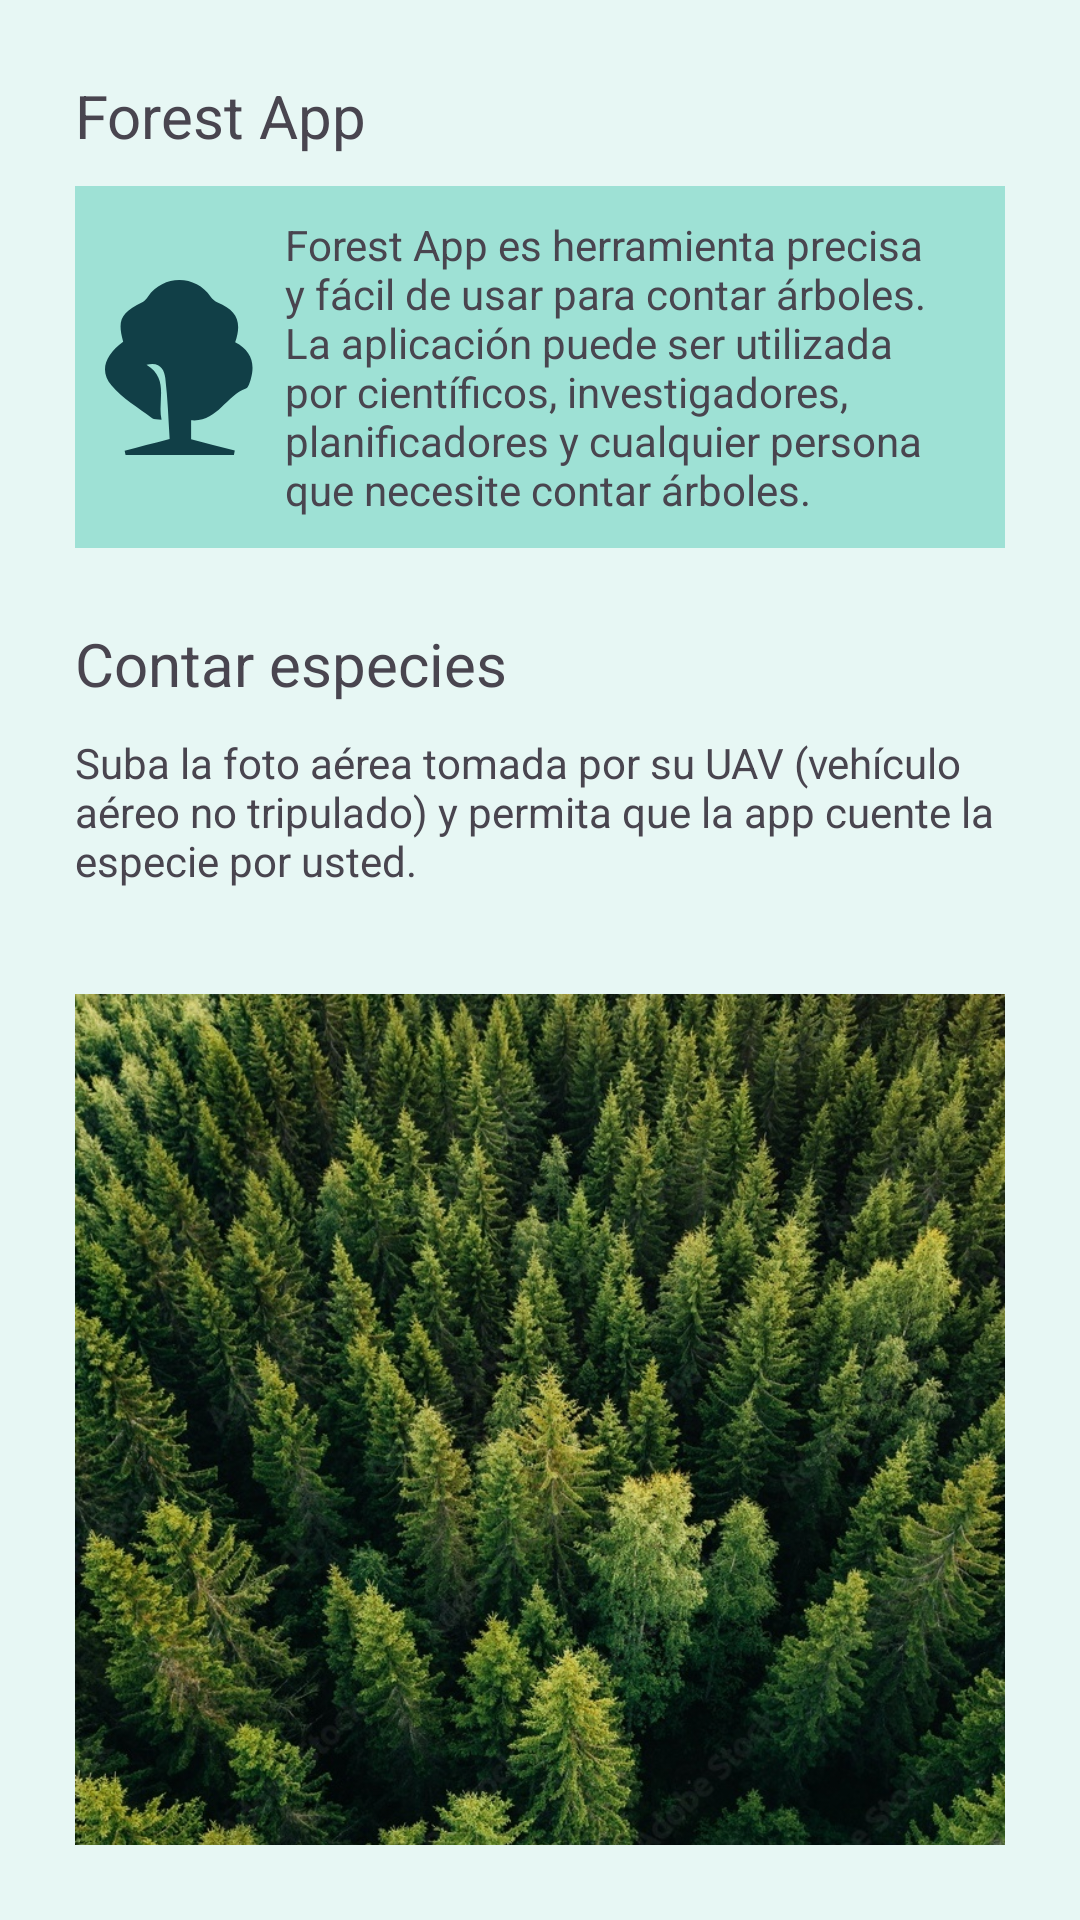

Reconstruct the res/layout file that produces this screen, plus the resources it refers to.
<!-- AndroidManifest.xml: application theme Theme.ForestApp -->
<!-- res/layout/activity_main.xml -->
<?xml version="1.0" encoding="utf-8"?>
<LinearLayout
    xmlns:android="http://schemas.android.com/apk/res/android"
    xmlns:app="http://schemas.android.com/apk/res-auto"
    xmlns:tools="http://schemas.android.com/tools"
    android:layout_width="match_parent"
    android:layout_height="match_parent"
    android:orientation="vertical"
    android:padding="@dimen/pad_body"
    android:background="@color/app_fondo"
    tools:context=".MainActivity">

    <LinearLayout
        android:layout_width="match_parent"
        android:layout_height="wrap_content"
        android:orientation="vertical">
        <TextView
            android:layout_width="wrap_content"
            android:layout_height="wrap_content"
            android:layout_marginBottom="@dimen/mrg_2"
            android:text="@string/app_name"
            android:textSize="@dimen/sp_nivel_6"/>
        <LinearLayout
            android:layout_width="match_parent"
            android:layout_height="wrap_content"
            android:orientation="horizontal"
            android:gravity="center_vertical"
            android:padding="@dimen/pad_item"
            android:background="@color/item_seccion">
            <ImageView
                android:layout_width="50dp"
                android:layout_height="60dp"
                android:layout_marginRight="@dimen/mrg_2"
                android:src="@drawable/ic_logo"/>
            <TextView
                android:layout_width="wrap_content"
                android:layout_height="wrap_content"
                android:text="@string/main_secc1_descripcion"/>
        </LinearLayout>
    </LinearLayout>

    <LinearLayout
        android:layout_width="match_parent"
        android:layout_height="wrap_content"
        android:layout_marginTop="@dimen/mrg_5"
        android:orientation="vertical">
        <TextView
            android:layout_width="match_parent"
            android:layout_height="wrap_content"
            android:layout_marginBottom="@dimen/mrg_2"
            android:text="@string/main_secc2_titulo"
            android:textSize="@dimen/sp_nivel_6"/>
        <TextView
            android:layout_width="match_parent"
            android:layout_height="wrap_content"
            android:layout_marginBottom="@dimen/mrg_2"
            android:text="@string/main_secc2_descripcion"/>
        <LinearLayout
            android:layout_width="match_parent"
            android:layout_height="wrap_content"
            android:orientation="vertical"
            android:gravity="center_horizontal">
            <ImageView
                android:layout_width="wrap_content"
                android:layout_height="360dp"
                android:layout_marginBottom="@dimen/mrg_2"
                android:src="@drawable/bosque"/>
            <Button
                android:id="@+id/btn_subir_foto"
                android:layout_width="wrap_content"
                android:layout_height="wrap_content"
                android:text="@string/btn_subir_foto"/>
        </LinearLayout>
    </LinearLayout>

</LinearLayout>
<!-- resources referenced by this layout -->
<resources>
  <color name="app_fondo">#E7F7F4</color>
  <color name="item_seccion">#9EE1D5</color>
  <dimen name="mrg_2">10dp</dimen>
  <dimen name="mrg_5">25dp</dimen>
  <dimen name="pad_body">25dp</dimen>
  <dimen name="pad_item">10dp</dimen>
  <dimen name="sp_nivel_6">20sp</dimen>
  <!-- drawable bosque: jpg bitmap (drawable, 359285 bytes) -->
  <!-- drawable ic_logo (drawable) -->
  <vector xmlns:android="http://schemas.android.com/apk/res/android"
      android:width="60dp"
      android:height="70dp"
      android:viewportWidth="60"
      android:viewportHeight="70">
    <path
        android:pathData="M11.908,69.999C10.399,70 9.317,70 8.236,70C8.112,69.423 7.989,68.845 7.866,68.268C13.529,66.792 19.192,65.317 25.858,63.58C25.343,55.692 25.098,47.403 24.118,39.203C23.734,35.989 22.071,32.497 16.594,33.908C25.813,39.546 20.894,48.141 22.619,55.905C20.916,55.664 19.608,55.869 18.877,55.314C13.293,51.074 6.903,47.44 2.56,42.144C-2.307,36.211 0.042,30.08 7.267,24.678C4.852,16.032 6.342,13.031 14.917,8.87C15.846,8.42 16.617,7.461 17.236,6.579C23.437,-2.254 36.302,-2.174 42.259,6.706C42.906,7.67 43.977,8.555 45.049,8.995C52.738,12.157 54.9,16.786 52.069,24.861C58.165,27.96 60.232,32.995 58.325,39.581C57.922,40.974 57.364,43.071 56.371,43.426C48.258,46.331 44.844,57.033 34.443,56.104C34.443,58.833 34.443,61.246 34.443,63.73C40.26,65.232 46.087,66.738 51.915,68.243C51.801,68.828 51.687,69.413 51.573,69.998C38.493,69.998 25.414,69.998 11.908,69.999Z"
        android:fillColor="#113F47"/>
  </vector>
  <string name="app_name">Forest App</string>
  <string name="btn_subir_foto">Subir foto desde galería</string>
  <string name="main_secc1_descripcion">Forest App es herramienta precisa y fácil de usar para contar árboles. La aplicación puede ser utilizada por científicos, investigadores, planificadores y cualquier persona que necesite contar árboles.</string>
  <string name="main_secc2_descripcion">Suba la foto aérea tomada por su UAV (vehículo aéreo no tripulado) y permita que la app cuente la especie por usted.</string>
  <string name="main_secc2_titulo">Contar especies</string>
  <style name="Theme.ForestApp" parent="Base.Theme.ForestApp" />
  <style name="Base.Theme.ForestApp" parent="Theme.Material3.DayNight.NoActionBar">
          
          
      </style>
</resources>
